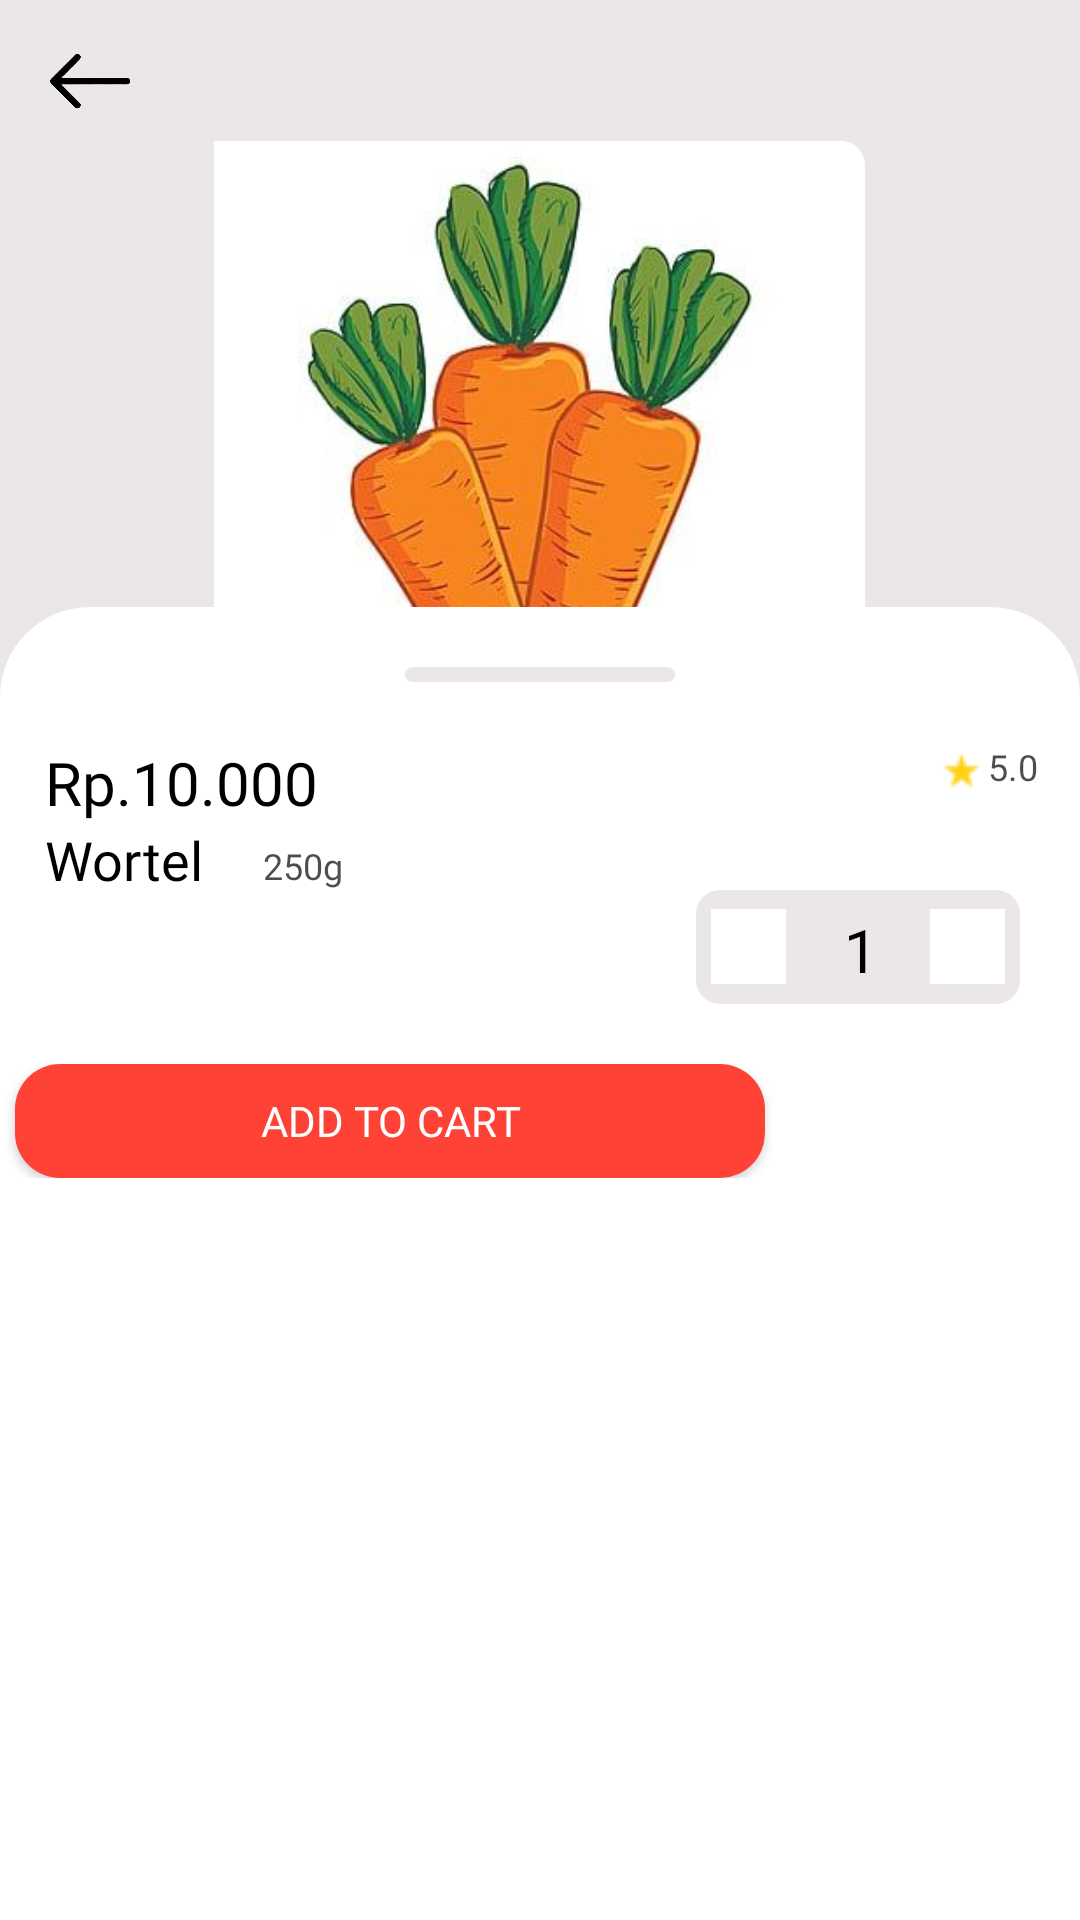

Android layout source for this screen:
<!-- AndroidManifest.xml: application theme Theme.SmartCooperative -->
<!-- res/layout/activity_produk_main.xml -->
<?xml version="1.0" encoding="utf-8"?>
<androidx.coordinatorlayout.widget.CoordinatorLayout xmlns:android="http://schemas.android.com/apk/res/android"
    xmlns:app="http://schemas.android.com/apk/res-auto"
    xmlns:tools="http://schemas.android.com/tools"
    android:layout_width="match_parent"
    android:layout_height="match_parent"
    tools:context=".ProdukMainActivity">

    <RelativeLayout
        android:layout_width="match_parent"
        android:layout_height="410dp"
        android:paddingLeft="10dp"
        android:paddingTop="7dp"
        android:background="#EBE7E7"
        android:id="@+id/fragment_container">

        <ImageView
            android:layout_width="40dp"
            android:layout_height="40dp"
            android:src="@drawable/black_buttonback"
            android:id="@+id/buttonback"/>
        
        <FrameLayout
            android:layout_width="217dp"
            android:layout_height="217dp"
            android:background="@drawable/background_shape"
            android:layout_centerHorizontal="true"
            android:layout_below="@id/buttonback">

        <ImageView
            android:layout_width="210dp"
            android:layout_height="210dp"
            android:src="@drawable/wortel"
            android:layout_centerInParent="true"

            />
        </FrameLayout>
    </RelativeLayout>
    <FrameLayout
        android:id="@+id/sheet"
        android:layout_width="match_parent"
        android:layout_height="600dp"
        android:background="@drawable/bottom_nav_shape"
        app:layout_behavior="com.google.android.material.bottomsheet.BottomSheetBehavior">


        <RelativeLayout
            android:layout_width="match_parent"
            android:layout_height="wrap_content">

            <ImageView
                android:layout_width="90dp"
                android:layout_height="5dp"
                android:src="@drawable/botton_sheet"
                android:layout_marginTop="20dp"
                android:layout_centerHorizontal="true"
                android:id="@+id/btnsheet"/>
            <FrameLayout
                android:layout_width="match_parent"
                android:layout_height="wrap_content"
                android:layout_below="@id/btnsheet"
                android:id="@+id/rating">
                <TextView
                    android:layout_width="wrap_content"
                    android:layout_height="wrap_content"
                    android:layout_marginTop="20dp"
                    android:text="Rp.10.000"
                    android:textSize="20dp"
                    android:textColor="@color/black"
                    android:layout_marginLeft="15dp"
                    android:fontFamily="@font/centurygothic"
                    android:id="@+id/gmbrproduk"
                    />

                <ImageView
                    android:layout_width="19dp"
                    android:layout_height="19dp"
                    android:layout_marginTop="20dp"
                    android:layout_gravity="end"
                    android:layout_marginRight="30dp"
                    android:foregroundGravity=""
                    android:src="@drawable/bintangkecil"
                    android:layout_marginBottom="2dp"
                    />


                <TextView
                    android:layout_width="wrap_content"
                    android:layout_height="wrap_content"
                    android:layout_marginTop="20dp"
                    android:text="5.0"
                    android:layout_gravity="end"
                    android:layout_marginRight="14dp"
                    android:textColor="@color/black"
                    android:fontFamily="@font/centurygothic"
                    android:textSize="12dp"
                    android:alpha="0.7"
                    tools:ignore="TextSizeCheck"/>

            </FrameLayout>
            <TextView
                android:layout_width="wrap_content"
                android:layout_height="wrap_content"
                android:layout_below="@id/rating"
                android:text="Wortel"
                android:layout_marginLeft="15dp"
                android:textColor="@color/black"
                android:fontFamily="@font/centurygothic_bold"
                android:textSize="18dp"
                tools:ignore="TextSizeCheck"
                android:id="@+id/namaproduk"/>
            <TextView
                android:layout_width="wrap_content"
                android:layout_height="wrap_content"
                android:layout_marginLeft="20dp"
                android:layout_marginTop="6dp"
                android:layout_below="@id/rating"
                android:text="250g"
                android:layout_toRightOf="@id/namaproduk"
                android:textColor="@color/black"
                android:fontFamily="@font/centurygothic_bold"
                android:textSize="12dp"
                android:alpha="0.7"
                tools:ignore="TextSizeCheck"
                android:id="@+id/jmlhbarang"/>


            <FrameLayout
                android:layout_width="match_parent"
                android:layout_height="wrap_content"
                android:paddingRight="20dp"
                android:layout_below="@id/jmlhbarang"
                android:id="@+id/add">

                <FrameLayout
                    android:layout_width="108dp"
                    android:layout_height="38dp"
                    android:layout_gravity="end"
                    android:paddingLeft="5dp"
                    android:paddingRight="5dp"
                    android:background="@drawable/input_shape">
                    
                    <ImageView
                        android:layout_width="25dp"
                        android:layout_height="25dp"
                        android:background="@color/white"
                        android:layout_gravity="start|center"
                        android:src="@drawable/baseline_add_24"/>
                    <TextView
                        android:layout_width="25dp"
                        android:layout_height="25dp"
                        android:layout_marginLeft="8dp"
                        android:layout_gravity="center"
                        android:text="1"
                        android:textColor="@color/black"
                        android:textSize="20dp"/>
                    <ImageView
                        android:layout_width="25dp"
                        android:layout_height="25dp"
                        android:background="@color/white"
                        android:layout_gravity="end|center"
                        android:src="@drawable/baseline_add_24"/>

                </FrameLayout>



            </FrameLayout>
            <FrameLayout
                android:layout_width="match_parent"
                android:layout_height="wrap_content"
                android:layout_marginTop="20dp"
                android:layout_below="@id/add"
                >

                <Button
                    android:layout_width="250dp"
                    android:layout_height="38dp"
                    android:layout_marginLeft="5dp"
                    android:text="Add To cart"
                    android:fontFamily="@font/segouui"
                    android:textColor="@color/white"
                    android:background="@drawable/button_shape"/>
                <ImageView
                    android:layout_width="35dp"
                    android:layout_height="35dp"
                    android:layout_marginRight="50dp"
                    android:layout_gravity="end"
                    android:src="@drawable/card"
                    android:id="@+id/btnCart"/>

            </FrameLayout>



        </RelativeLayout>
    </FrameLayout>

    

</androidx.coordinatorlayout.widget.CoordinatorLayout>
<!-- resources referenced by this layout -->
<resources>
  <color name="black">#FF000000</color>
  <color name="white">#FFFFFFFF</color>
  <!-- drawable background_shape (drawable) -->
  <?xml version="1.0" encoding="utf-8"?>
  <shape android:shape="rectangle" xmlns:android="http://schemas.android.com/apk/res/android">
  
          <solid android:color="@color/white"></solid>
          <corners android:radius="8dp"></corners>
  </shape>
  <!-- drawable bintangkecil: png bitmap (drawable, 876 bytes) -->
  <!-- drawable black_buttonback: png bitmap (drawable, 10431 bytes) -->
  <!-- drawable bottom_nav_shape (drawable) -->
  <?xml version="1.0" encoding="utf-8"?>
  <shape android:shape="rectangle" xmlns:android="http://schemas.android.com/apk/res/android"
         android:shadowRadius="100"
         android:shadowDx="0"
         android:shadowDy="50">
      <corners
          android:topLeftRadius="30dp"
          android:topRightRadius="30dp"
        />
  
      <solid
          android:color="@color/white"/>
  
  </shape>
  <!-- drawable botton_sheet (drawable) -->
  <?xml version="1.0" encoding="utf-8"?>
  <shape android:shape="rectangle" xmlns:android="http://schemas.android.com/apk/res/android">
  
      <solid android:color="#EBE7E7"/>
      <corners android:radius="100dp"/>
  </shape>
  <!-- drawable button_shape (drawable) -->
  <?xml version="1.0" encoding="utf-8"?>
  <shape android:shape="rectangle" xmlns:android="http://schemas.android.com/apk/res/android">
  
      <solid android:color="#FF4236"/>
      <corners android:radius="15dp"/>
  </shape>
  <!-- drawable input_shape (drawable) -->
  <?xml version="1.0" encoding="utf-8"?>
  <shape android:shape="rectangle" xmlns:android="http://schemas.android.com/apk/res/android">
  
      <solid android:color="#EBE7E7"/>
      <corners android:radius="8dp"/>
  
  </shape>
  <!-- drawable wortel: jpg bitmap (drawable, 16912 bytes) -->
  <style name="Theme.SmartCooperative" parent="Theme.AppCompat.Light.NoActionBar">
          <item name="colorPrimary">@color/Primarycolor</item>
      </style>
  <color name="Primarycolor">#FF4236</color>
</resources>
